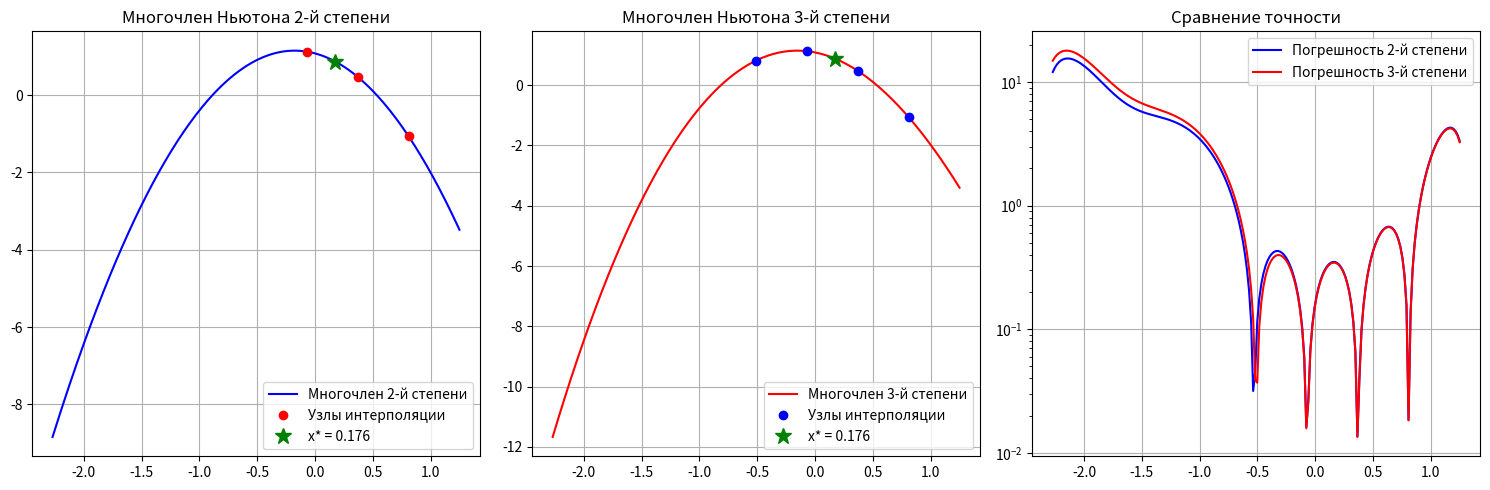

The matplotlib source for this figure:
# i  = |    0   |.  1.   |.  2.   |.   3.  |.   4.  |.   5.  |.   6.  |.   7.   | . .  8  |
# xi = | -2,27  | ―1,83  | -1,39. | -0,95. | -0,51. | -0,07. | 0,37.  | 0,81.   | 1,25    |
# yi = | 3,2383 | 4,5458 | 3,1494 | 2,8715 | 0,8152 | 1,1248 | 0,4714 | ―1,0643 | ―0,1375 |  

import matplotlib.pyplot as plt

x = [-2.27, -1.83, -1.39, -0.95, -0.51, -0.07, 0.37, 0.81, 1.25]
y = [3.2383, 4.5458, 3.1494, 2.8715, 0.8152, 1.1248, 0.4714, -1.0643, -0.1375]

def divided_diff(x_data, y_data):
    n = len(x_data)
    table = [[0] * n for _ in range(n)]
    for i in range(n):
        table[i][0] = y_data[i]
    for j in range(1, n):
        for i in range(n - j):
            table[i][j] = (table[i + 1][j - 1] - table[i][j - 1]) / (x_data[i + j] - x_data[i])
    return [table[0][i] for i in range(n)]

def newton(x_data, y_data, x_val):
    coef = divided_diff(x_data, y_data)
    result = coef[0]
    prod = 1
    for i in range(1, len(coef)):
        prod *= (x_val - x_data[i - 1])
        result += coef[i] * prod
    return result

def error_estimate(x_data, x_val, next_coef):
    prod = 1
    for xi in x_data:
        prod *= (x_val - xi)
    return abs(next_coef * prod)

x_star = 0.176

distances = [(abs(xi - x_star), i) for i, xi in enumerate(x)]
distances.sort()

indices_2 = sorted([distances[i][1] for i in range(3)])
x2 = [x[i] for i in indices_2]
y2 = [y[i] for i in indices_2]

indices_3 = sorted([distances[i][1] for i in range(4)])
x3 = [x[i] for i in indices_3]
y3 = [y[i] for i in indices_3]

indices_4 = sorted([distances[i][1] for i in range(5)])
x4 = [x[i] for i in indices_4]
y4 = [y[i] for i in indices_4]

print("Интерполяционный многочлен Ньютона 2-й степени")
print(f"Узлы: x = {x2}")
print(f"      y = {y2}")
coef2 = divided_diff(x2, y2)
print(f"Разделенные разности: {[f'{c:.4f}' for c in coef2]}")
check_val = newton(x2, y2, x2[1])
print(f"Проверка в узле x = {x2[1]}: N(x) = {check_val:.4f}, y = {y2[1]:.4f}")
result_2 = newton(x2, y2, x_star)
coef_next = divided_diff(x3, y3)[3]
error_2 = error_estimate(x2, x_star, coef_next)
print(f"Значение в x* = {x_star}: N(x*) = {result_2:.4f}")
print(f"Оценка погрешности: {error_2:.6f}\n")

print("Интерполяционный многочлен Ньютона 3-й степени")
print(f"Узлы: x = {x3}")
print(f"      y = {y3}")
coef3 = divided_diff(x3, y3)
print(f"Разделенные разности: {[f'{c:.4f}' for c in coef3]}")
check_val = newton(x3, y3, x3[1])
print(f"Проверка в узле x = {x3[1]}: N(x) = {check_val:.4f}, y = {y3[1]:.4f}")
result_3 = newton(x3, y3, x_star)
coef_next = divided_diff(x4, y4)[4]
error_3 = error_estimate(x3, x_star, coef_next)
print(f"Значение в x* = {x_star}: N(x*) = {result_3:.4f}")
print(f"Оценка погрешности: {error_3:.6f}")

# Графики
x_min, x_max = min(x), max(x)
x_plot = [x_min + i * (x_max - x_min) / 199 for i in range(200)]
y_plot_2 = [newton(x2, y2, xi) for xi in x_plot]
y_plot_3 = [newton(x3, y3, xi) for xi in x_plot]

plt.figure(figsize=(15, 5))

plt.subplot(1, 3, 1)
plt.plot(x_plot, y_plot_2, 'b-', label='Многочлен 2-й степени')
plt.plot(x2, y2, 'ro', label='Узлы интерполяции')
plt.plot(x_star, result_2, 'g*', markersize=12, label=f'x* = {x_star}')
plt.grid(True)
plt.legend()
plt.title('Многочлен Ньютона 2-й степени')

plt.subplot(1, 3, 2)
plt.plot(x_plot, y_plot_3, 'r-', label='Многочлен 3-й степени')
plt.plot(x3, y3, 'bo', label='Узлы интерполяции')
plt.plot(x_star, result_3, 'g*', markersize=12, label=f'x* = {x_star}')
plt.grid(True)
plt.legend()
plt.title('Многочлен Ньютона 3-й степени')

plt.subplot(1, 3, 3)
errors_2 = [abs(newton(x2, y2, xi) - newton(x, y, xi)) for xi in x_plot]
errors_3 = [abs(newton(x3, y3, xi) - newton(x, y, xi)) for xi in x_plot]
plt.plot(x_plot, errors_2, 'b-', label='Погрешность 2-й степени')
plt.plot(x_plot, errors_3, 'r-', label='Погрешность 3-й степени')
plt.grid(True)
plt.legend()
plt.title('Сравнение точности')
plt.yscale('log')

plt.tight_layout()
plt.show()
